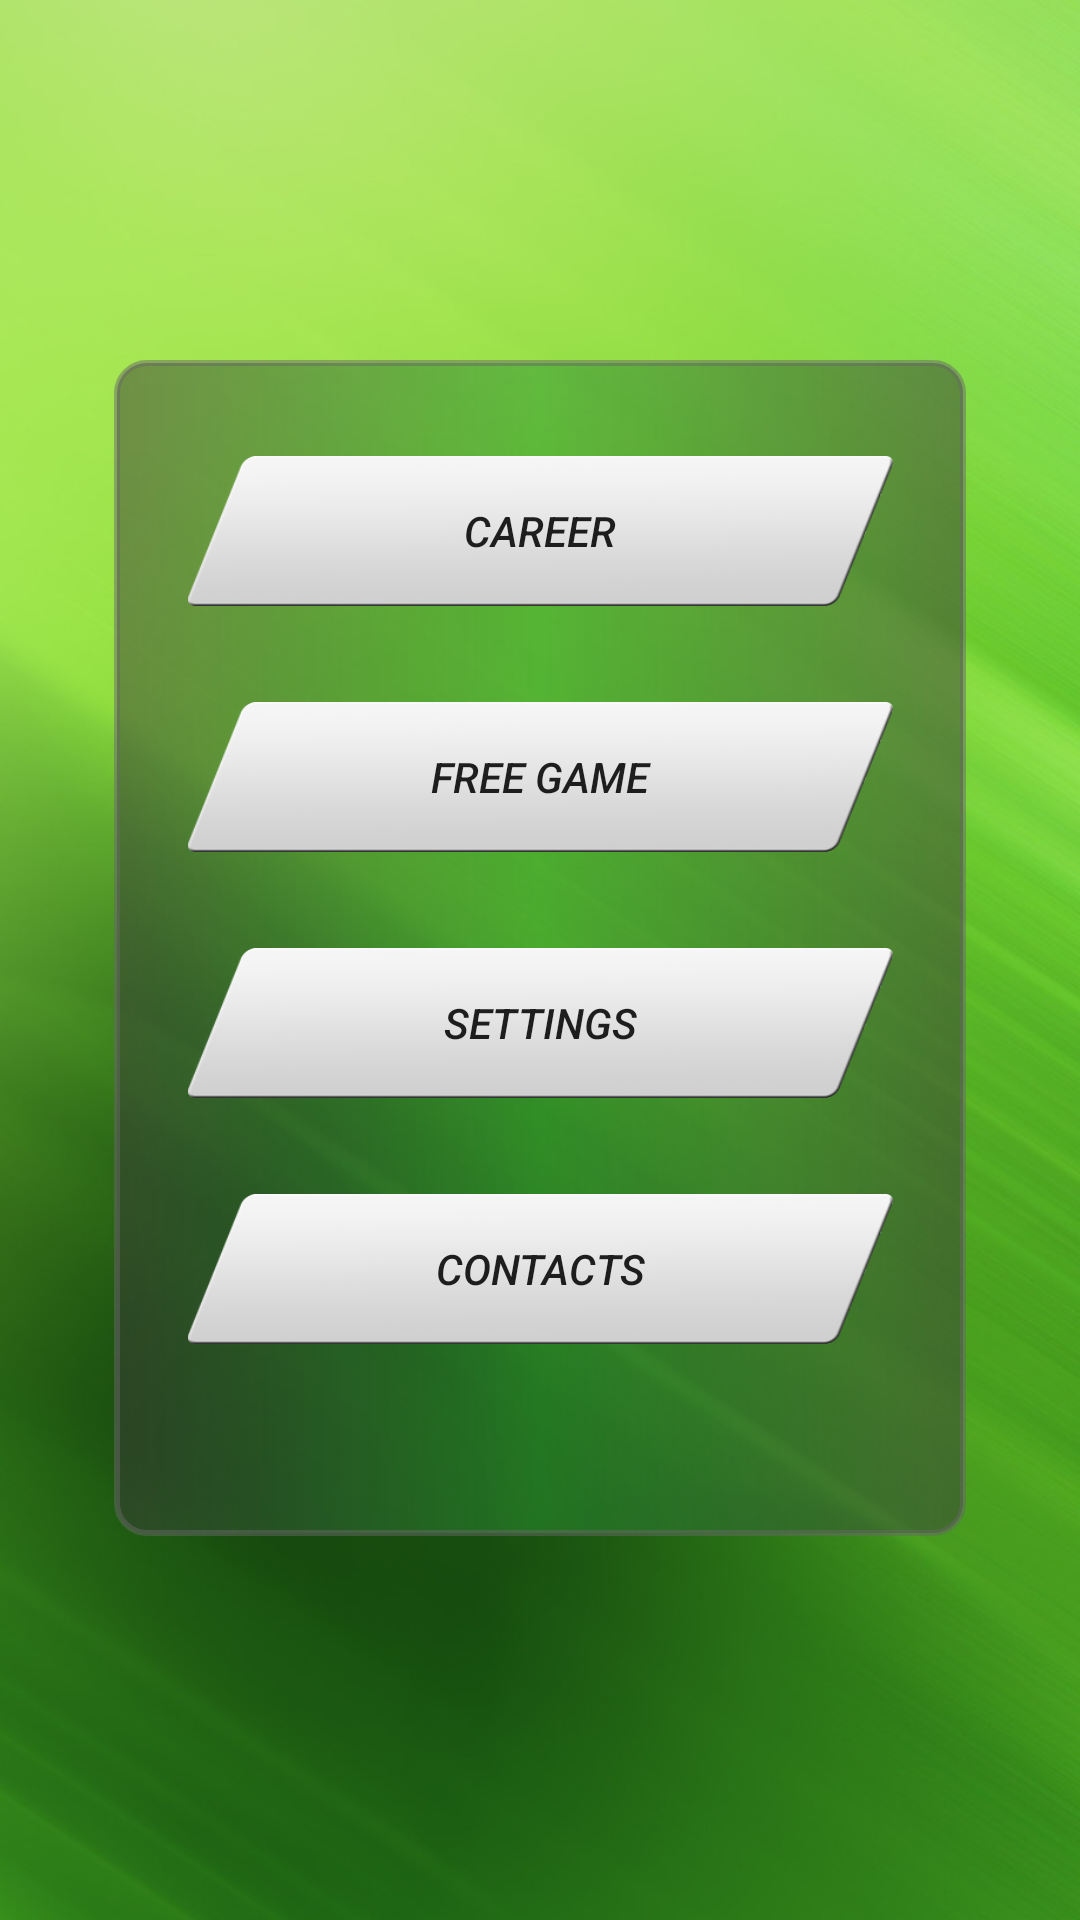

Android layout source for this screen:
<!-- AndroidManifest.xml: application theme AppTheme -->
<!-- res/layout/activity_menu.xml -->
<?xml version="1.0" encoding="utf-8"?>
<androidx.constraintlayout.widget.ConstraintLayout xmlns:android="http://schemas.android.com/apk/res/android"
    xmlns:app="http://schemas.android.com/apk/res-auto"
    xmlns:tools="http://schemas.android.com/tools"
    android:layout_width="match_parent"
    android:layout_height="match_parent"
    android:background="@drawable/menu_background"
    tools:context="wovilonapps.googlemapsdriver2.MenuActivity">


    <androidx.constraintlayout.widget.ConstraintLayout
        android:id="@+id/constraintLayout2"
        android:layout_width="300dp"
        android:layout_height="400dp"
        android:layout_marginBottom="8dp"
        android:layout_marginLeft="8dp"
        android:layout_marginRight="8dp"
        android:layout_marginTop="8dp"
        app:layout_constraintBottom_toBottomOf="parent"
        app:layout_constraintLeft_toLeftOf="parent"
        app:layout_constraintRight_toRightOf="parent"
        app:layout_constraintTop_toTopOf="parent">

        <ImageView
            android:id="@+id/ImageBackground"
            android:layout_width="0dp"
            android:layout_height="0dp"
            android:layout_marginBottom="8dp"
            android:layout_marginEnd="8dp"
            android:layout_marginLeft="8dp"
            android:layout_marginRight="8dp"
            android:layout_marginStart="8dp"
            android:alpha="0.5"
            app:layout_constraintBottom_toBottomOf="parent"
            app:layout_constraintHorizontal_bias="1.0"
            app:layout_constraintLeft_toLeftOf="parent"
            app:layout_constraintRight_toRightOf="parent"
            app:layout_constraintTop_toTopOf="parent"
            app:srcCompat="@drawable/menu_area" />

        <Button
            android:id="@+id/buttonFreeGame"
            android:layout_width="235dp"
            android:layout_height="50dp"
            android:layout_marginTop="32dp"
            android:background="@drawable/button_selector"
            android:onClick="onBtFreeGameClick"
            android:text="@string/Free_game"
            android:textStyle="italic"
            app:layout_constraintHorizontal_bias="0.0"
            app:layout_constraintLeft_toLeftOf="@+id/buttonNewGame"
            app:layout_constraintRight_toRightOf="@+id/buttonNewGame"
            app:layout_constraintTop_toBottomOf="@+id/buttonNewGame" />

        <Button
            android:id="@+id/buttonAbout"
            android:layout_width="235dp"
            android:layout_height="50dp"
            android:layout_marginTop="32dp"
            android:background="@drawable/button_selector"
            android:text="@string/Contacts"
            android:textStyle="italic"
            app:layout_constraintHorizontal_bias="0.0"
            app:layout_constraintLeft_toLeftOf="@+id/buttonSettings"
            app:layout_constraintRight_toRightOf="@+id/buttonSettings"
            app:layout_constraintTop_toBottomOf="@+id/buttonSettings" />

        <Button
            android:id="@+id/buttonNewGame"
            android:layout_width="235dp"
            android:layout_height="50dp"
            android:layout_marginEnd="8dp"
            android:layout_marginLeft="8dp"
            android:layout_marginRight="8dp"
            android:layout_marginStart="8dp"
            android:layout_marginTop="32dp"
            android:background="@drawable/button_selector"
            android:onClick="onBtNewGameClick"
            android:text="@string/Career"
            android:textStyle="italic"
            app:layout_constraintLeft_toLeftOf="parent"
            app:layout_constraintRight_toRightOf="parent"
            app:layout_constraintTop_toTopOf="parent" />

        <Button
            android:id="@+id/buttonSettings"
            android:layout_width="235dp"
            android:layout_height="50dp"
            android:layout_marginTop="32dp"
            android:background="@drawable/button_selector"
            android:text="@string/Settings"
            android:textStyle="italic"
            app:layout_constraintHorizontal_bias="0.0"
            app:layout_constraintLeft_toLeftOf="@+id/buttonFreeGame"
            app:layout_constraintRight_toRightOf="@+id/buttonFreeGame"
            app:layout_constraintTop_toBottomOf="@+id/buttonFreeGame" />

    </androidx.constraintlayout.widget.ConstraintLayout>

</androidx.constraintlayout.widget.ConstraintLayout>
<!-- resources referenced by this layout -->
<resources>
  <!-- drawable button_selector (drawable) -->
  <?xml version="1.0" encoding="utf-8"?>
  <selector xmlns:android="http://schemas.android.com/apk/res/android">
      <item android:state_focused="true" android:state_pressed="true" android:drawable="@drawable/button_background_pressed" />
      <item android:state_pressed="true" android:drawable="@drawable/button_background_pressed" />
      <item android:drawable="@drawable/button_background" />
  </selector>
  <!-- drawable menu_area (drawable) -->
  <?xml version="1.0" encoding="utf-8"?>
  <shape xmlns:android="http://schemas.android.com/apk/res/android"
      android:shape="rectangle"
      android:alpha="0.2">
      <gradient
          android:endColor="@color/colorBackDark"
          android:centerColor="@color/colorBackLight"
          android:startColor="@color/colorBackDark"
          android:angle="0" />
      <corners
          android:radius="10dp" />
      <padding
          android:left="10dp"
          android:top="10dp"
          android:right="10dp"
          android:bottom="10dp" />
      <stroke
          android:width="2dp"
          android:color="#666666">
      </stroke>
  </shape>
  <!-- drawable menu_background: jpg bitmap (drawable, 151475 bytes) -->
  <string name="Career">Career</string>
  <string name="Contacts">Contacts</string>
  <string name="Free_game">Free game</string>
  <string name="Settings">Settings</string>
  <style name="AppTheme" parent="Theme.AppCompat.Light.DarkActionBar">
          
          <item name="colorPrimary">@color/colorPrimary</item>
          <item name="colorPrimaryDark">@color/colorPrimaryDark</item>
          <item name="colorAccent">@color/colorAccent</item>
  
          <item name="windowActionBar">false</item>
          <item name="windowNoTitle">true</item>
          <item name="android:windowFullscreen">true</item>
      </style>
  <!-- drawable button_background_pressed: png bitmap (drawable, 40165 bytes) -->
  <!-- drawable button_background: png bitmap (drawable, 40901 bytes) -->
  <color name="colorBackDark">#383838</color>
  <color name="colorBackLight">#289332</color>
  <color name="colorPrimary">#3fb54b</color>
  <color name="colorPrimaryDark">#309f37</color>
  <color name="colorAccent">#FF4081</color>
</resources>
